The GitHub repository HM-space/MangoDataset_splitted contains a labelled image folder "Classification" with 6 categories: Appon mango, Bire mangoes, Kagogwa mangoes, Alphonso mango, Boribo mango, honey mango. Examples follow, each with its label.

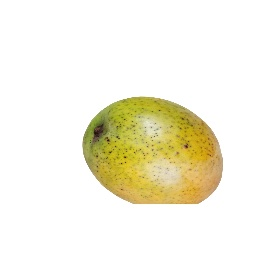
Label: Boribo mango

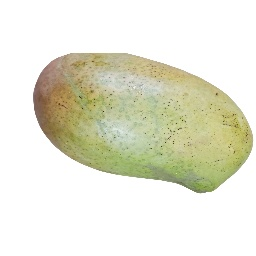
Label: Boribo mango

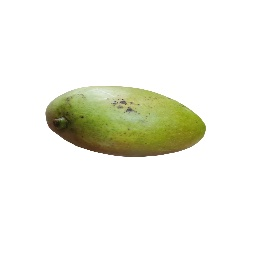
Label: Boribo mango

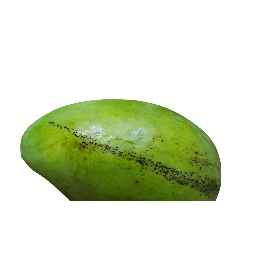
Label: Alphonso mango

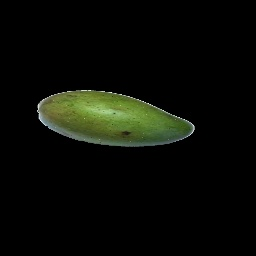
Label: honey mango

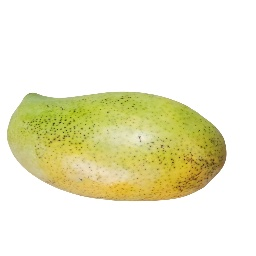
Label: Boribo mango
